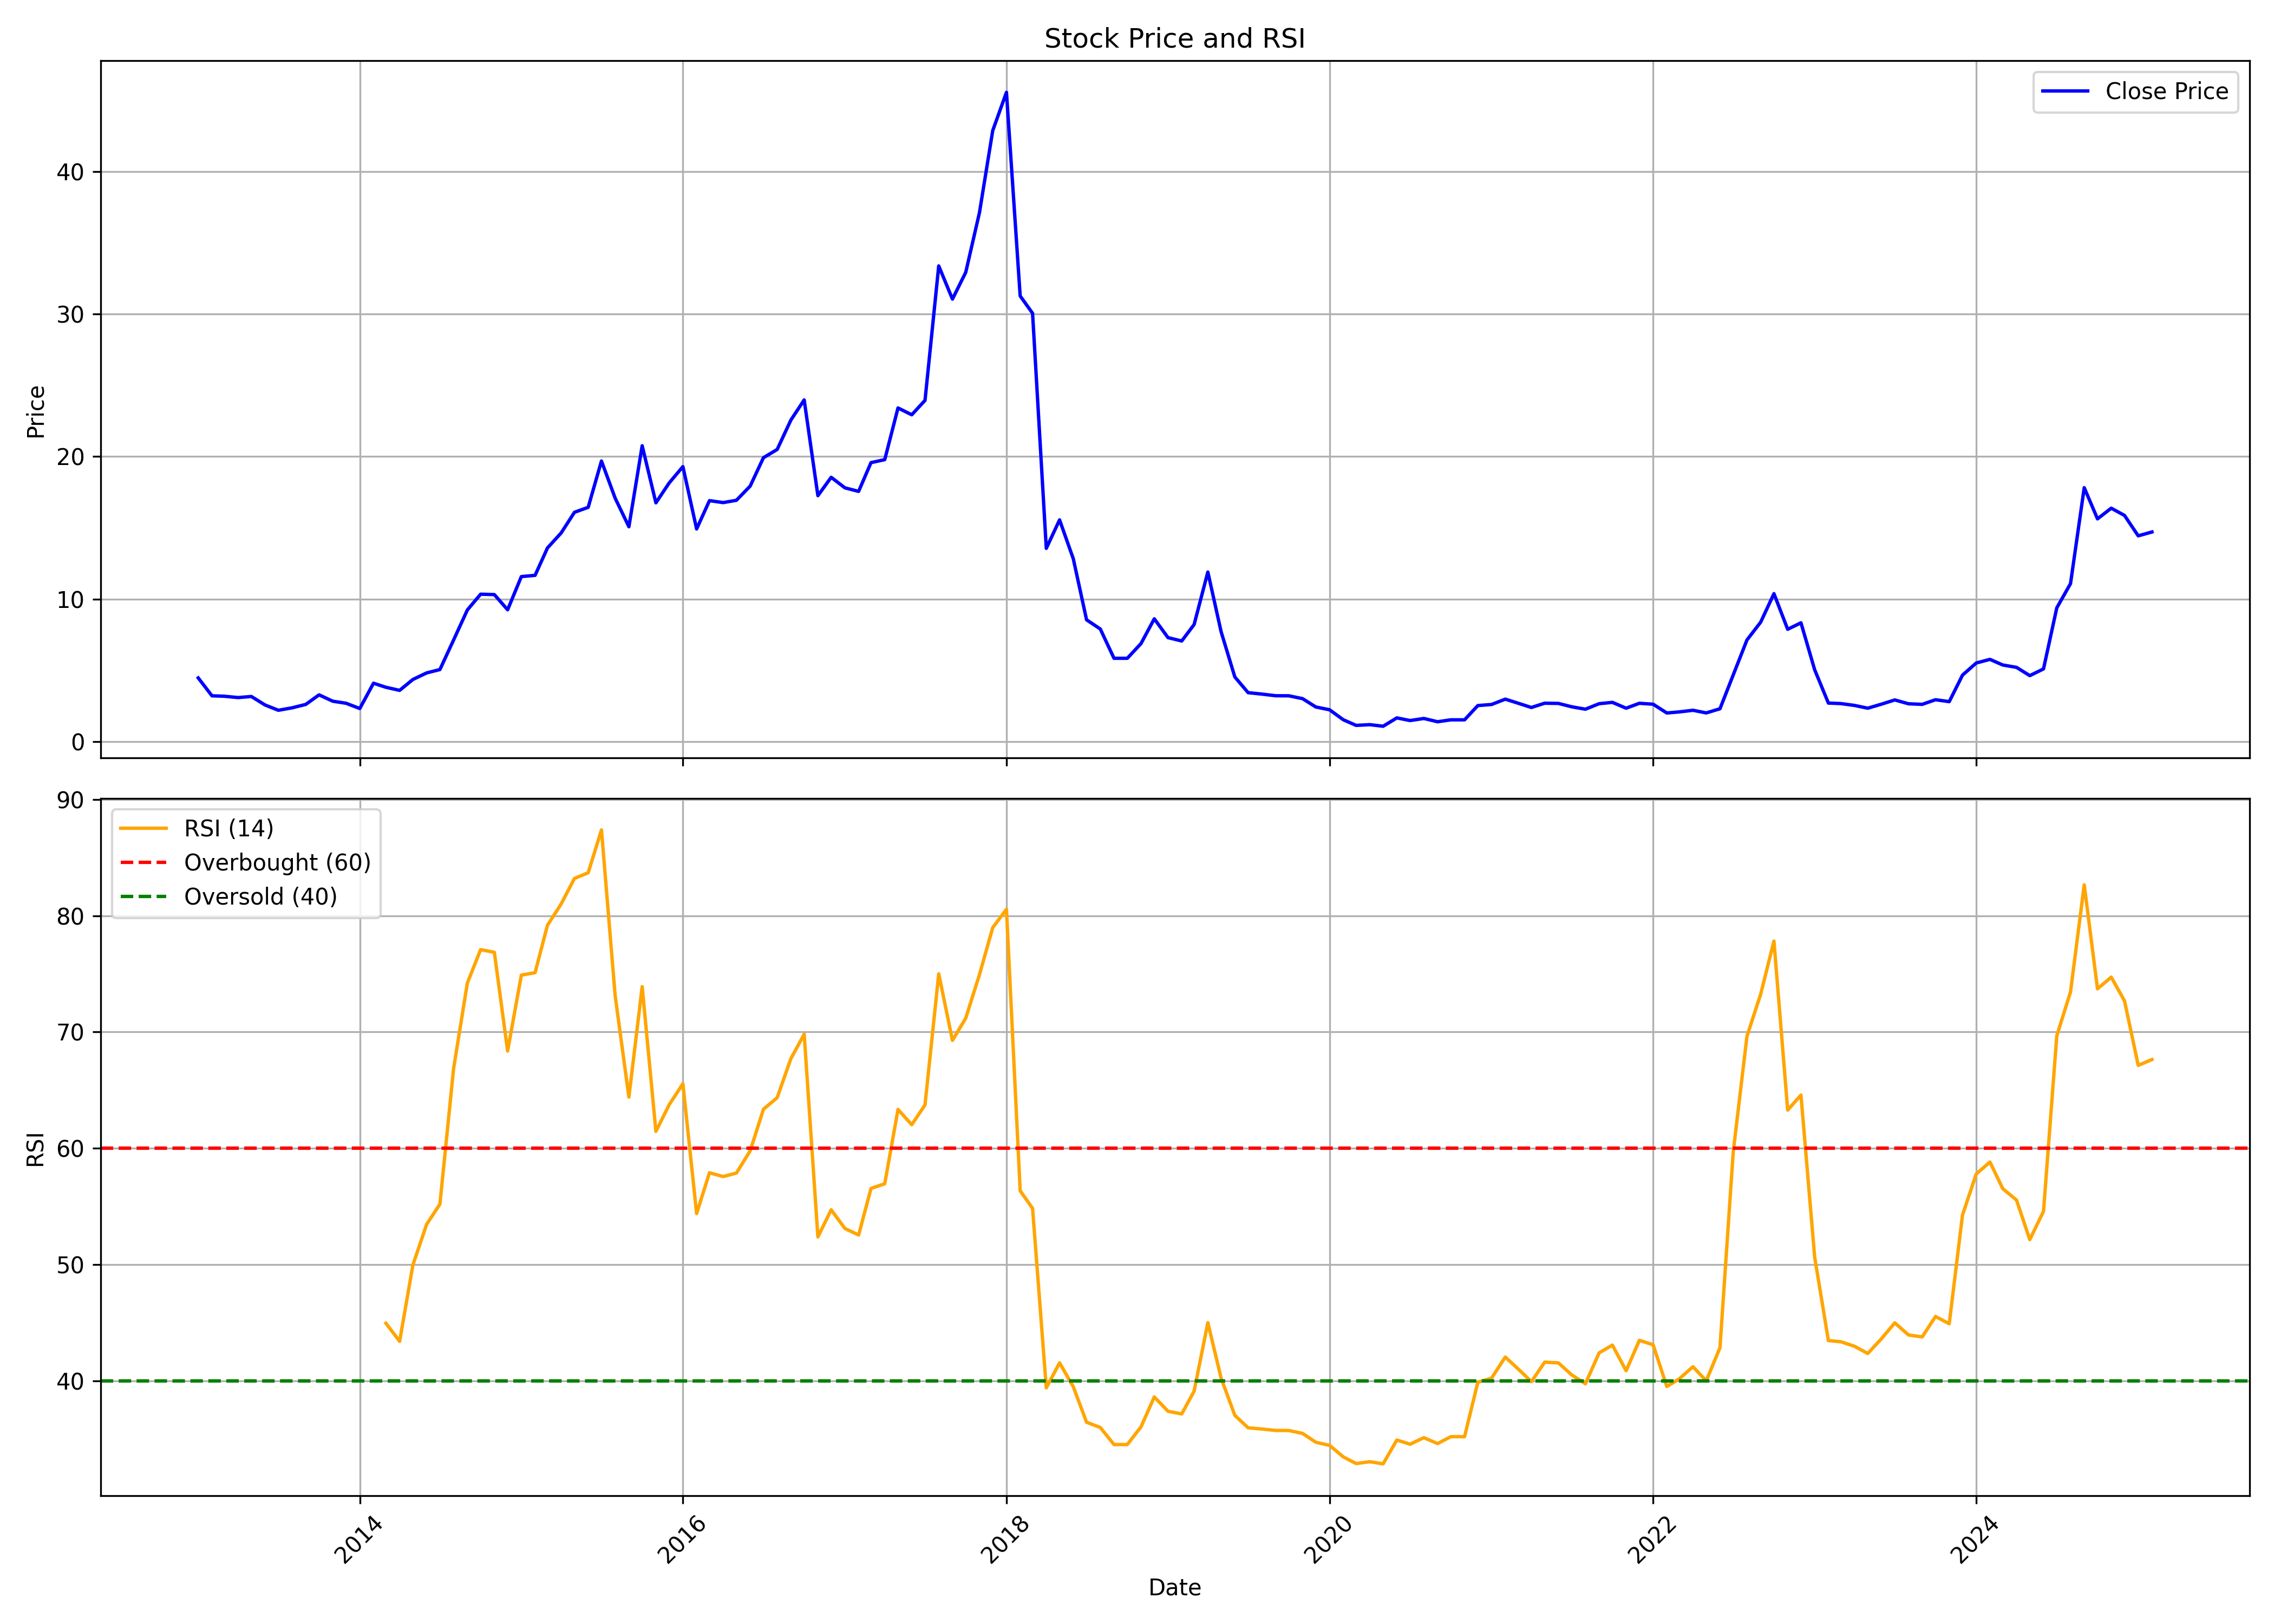

The data file committed next to this chart (first rows):
, date, symbol, open, high, low, close, volume, rsi
0, 2013-01-01, PCJEWELLER, 4.227, 5.435, 4.198, 4.474, 1798302740, 
1, 2013-02-01, PCJEWELLER, 4.517, 4.611, 3.193, 3.221, 570300560, 
2, 2013-03-01, PCJEWELLER, 3.218, 3.75, 2.867, 3.189, 429599500, 
3, 2013-04-01, PCJEWELLER, 3.212, 3.513, 2.683, 3.095, 197066420, 
4, 2013-05-01, PCJEWELLER, 3.095, 3.512, 3.034, 3.172, 165024280, 
5, 2013-06-01, PCJEWELLER, 3.17, 3.363, 2.281, 2.575, 104210640, 
6, 2013-07-01, PCJEWELLER, 2.538, 2.73, 1.757, 2.206, 418459860, 
7, 2013-08-01, PCJEWELLER, 2.217, 2.816, 2.133, 2.376, 178713420, 
8, 2013-09-01, PCJEWELLER, 2.452, 3.039, 2.381, 2.617, 99740860, 
9, 2013-10-01, PCJEWELLER, 3.02, 3.335, 2.793, 3.286, 140661280, 
10, 2013-11-01, PCJEWELLER, 3.34, 3.373, 2.703, 2.84, 91051420, 
11, 2013-12-01, PCJEWELLER, 2.809, 2.886, 2.588, 2.697, 78123900, 
12, 2014-01-01, PCJEWELLER, 2.683, 2.837, 2.27, 2.328, 142689120, 
13, 2014-02-01, PCJEWELLER, 2.931, 4.149, 2.837, 4.103, 181915480, 
14, 2014-03-01, PCJEWELLER, 4.096, 4.472, 3.684, 3.818, 94319220, 44.97
15, 2014-04-01, PCJEWELLER, 3.879, 3.908, 3.564, 3.601, 102236440, 43.42
16, 2014-05-01, PCJEWELLER, 3.601, 5.039, 3.597, 4.365, 285824920, 49.98
17, 2014-06-01, PCJEWELLER, 4.507, 5.023, 4.172, 4.824, 199296640, 53.47
18, 2014-07-01, PCJEWELLER, 4.824, 5.938, 4.32, 5.061, 313924660, 55.2
19, 2014-08-01, PCJEWELLER, 5.014, 7.246, 4.901, 7.137, 233241560, 66.88
20, 2014-09-01, PCJEWELLER, 7.248, 10.95, 6.785, 9.239, 445119840, 74.21
21, 2014-10-01, PCJEWELLER, 10.12, 10.91, 8.402, 10.35, 236902520, 77.08
22, 2014-11-01, PCJEWELLER, 10.29, 10.98, 9.893, 10.32, 102064180, 76.85
23, 2014-12-01, PCJEWELLER, 11.55, 11.84, 7.069, 9.253, 223790020, 68.37
24, 2015-01-01, PCJEWELLER, 9.328, 11.76, 8.778, 11.58, 127505420, 74.89
25, 2015-02-01, PCJEWELLER, 11.63, 12.13, 9.313, 11.67, 386609680, 75.1
26, 2015-03-01, PCJEWELLER, 10.91, 15.7, 10.91, 13.59, 217707720, 79.17
27, 2015-04-01, PCJEWELLER, 13.56, 15.78, 13.08, 14.64, 72034180, 81.01
28, 2015-05-01, PCJEWELLER, 14.64, 16.26, 13.56, 16.09, 64311500, 83.2
29, 2015-06-01, PCJEWELLER, 16.22, 17.46, 13.61, 16.44, 99893080, 83.69
30, 2015-07-01, PCJEWELLER, 16.43, 19.98, 16.27, 19.69, 99293140, 87.37
31, 2015-08-01, PCJEWELLER, 19.35, 21.11, 12.97, 17.08, 199631140, 73.1
32, 2015-09-01, PCJEWELLER, 16.97, 17.71, 13.74, 15.08, 84892460, 64.4
33, 2015-10-01, PCJEWELLER, 16.6, 20.92, 16.31, 20.76, 117910240, 73.9
34, 2015-11-01, PCJEWELLER, 20.79, 21.88, 16.7, 16.76, 80862440, 61.46
35, 2015-12-01, PCJEWELLER, 16.79, 20, 16.79, 18.15, 106174860, 63.75
36, 2016-01-01, PCJEWELLER, 18.31, 20.18, 15.88, 19.29, 33156280, 65.56
37, 2016-02-01, PCJEWELLER, 19.47, 19.97, 13.76, 14.92, 146748480, 54.39
38, 2016-03-01, PCJEWELLER, 14.52, 18.42, 14, 16.91, 304271940, 57.9
39, 2016-04-01, PCJEWELLER, 16.7, 17.53, 15.98, 16.77, 166578300, 57.57
40, 2016-05-01, PCJEWELLER, 16.84, 17.66, 15.35, 16.93, 111063400, 57.88
41, 2016-06-01, PCJEWELLER, 17.02, 18.23, 16.19, 17.93, 74804420, 59.79
42, 2016-07-01, PCJEWELLER, 18.12, 20.9, 17, 19.92, 94368000, 63.37
43, 2016-08-01, PCJEWELLER, 19.92, 20.74, 18.65, 20.5, 76897380, 64.35
44, 2016-09-01, PCJEWELLER, 20.5, 24.7, 20.31, 22.56, 177378800, 67.72
45, 2016-10-01, PCJEWELLER, 22.75, 24.47, 22.28, 23.97, 119855820, 69.81
46, 2016-11-01, PCJEWELLER, 23.93, 23.93, 13.48, 17.26, 339034160, 52.39
47, 2016-12-01, PCJEWELLER, 17.23, 19.06, 16.07, 18.54, 253775760, 54.72
48, 2017-01-01, PCJEWELLER, 18.5, 19.87, 17.2, 17.81, 205302860, 53.11
49, 2017-02-01, PCJEWELLER, 17.8, 19.01, 16.57, 17.56, 216700580, 52.55
50, 2017-03-01, PCJEWELLER, 17.61, 20.83, 17.33, 19.57, 238300160, 56.55
51, 2017-04-01, PCJEWELLER, 19.65, 20.84, 19.29, 19.78, 155268460, 56.96
52, 2017-05-01, PCJEWELLER, 19.78, 26.39, 19.48, 23.41, 387904300, 63.34
53, 2017-06-01, PCJEWELLER, 23.46, 26.81, 21.14, 22.93, 561290320, 62.03
54, 2017-07-01, PCJEWELLER, 23.08, 24.45, 22.98, 23.94, 268265210, 63.73
55, 2017-08-01, PCJEWELLER, 24.23, 37.13, 23.48, 33.37, 752056410, 75
56, 2017-09-01, PCJEWELLER, 33.5, 34.75, 29.66, 31.04, 414833670, 69.28
57, 2017-10-01, PCJEWELLER, 31.04, 37.07, 31.04, 32.92, 507858440, 71.19
58, 2017-11-01, PCJEWELLER, 32.84, 39.01, 30.78, 37.11, 748255500, 74.93
59, 2017-12-01, PCJEWELLER, 37.16, 44, 35.96, 42.86, 680920810, 78.97
... 86 more rows
